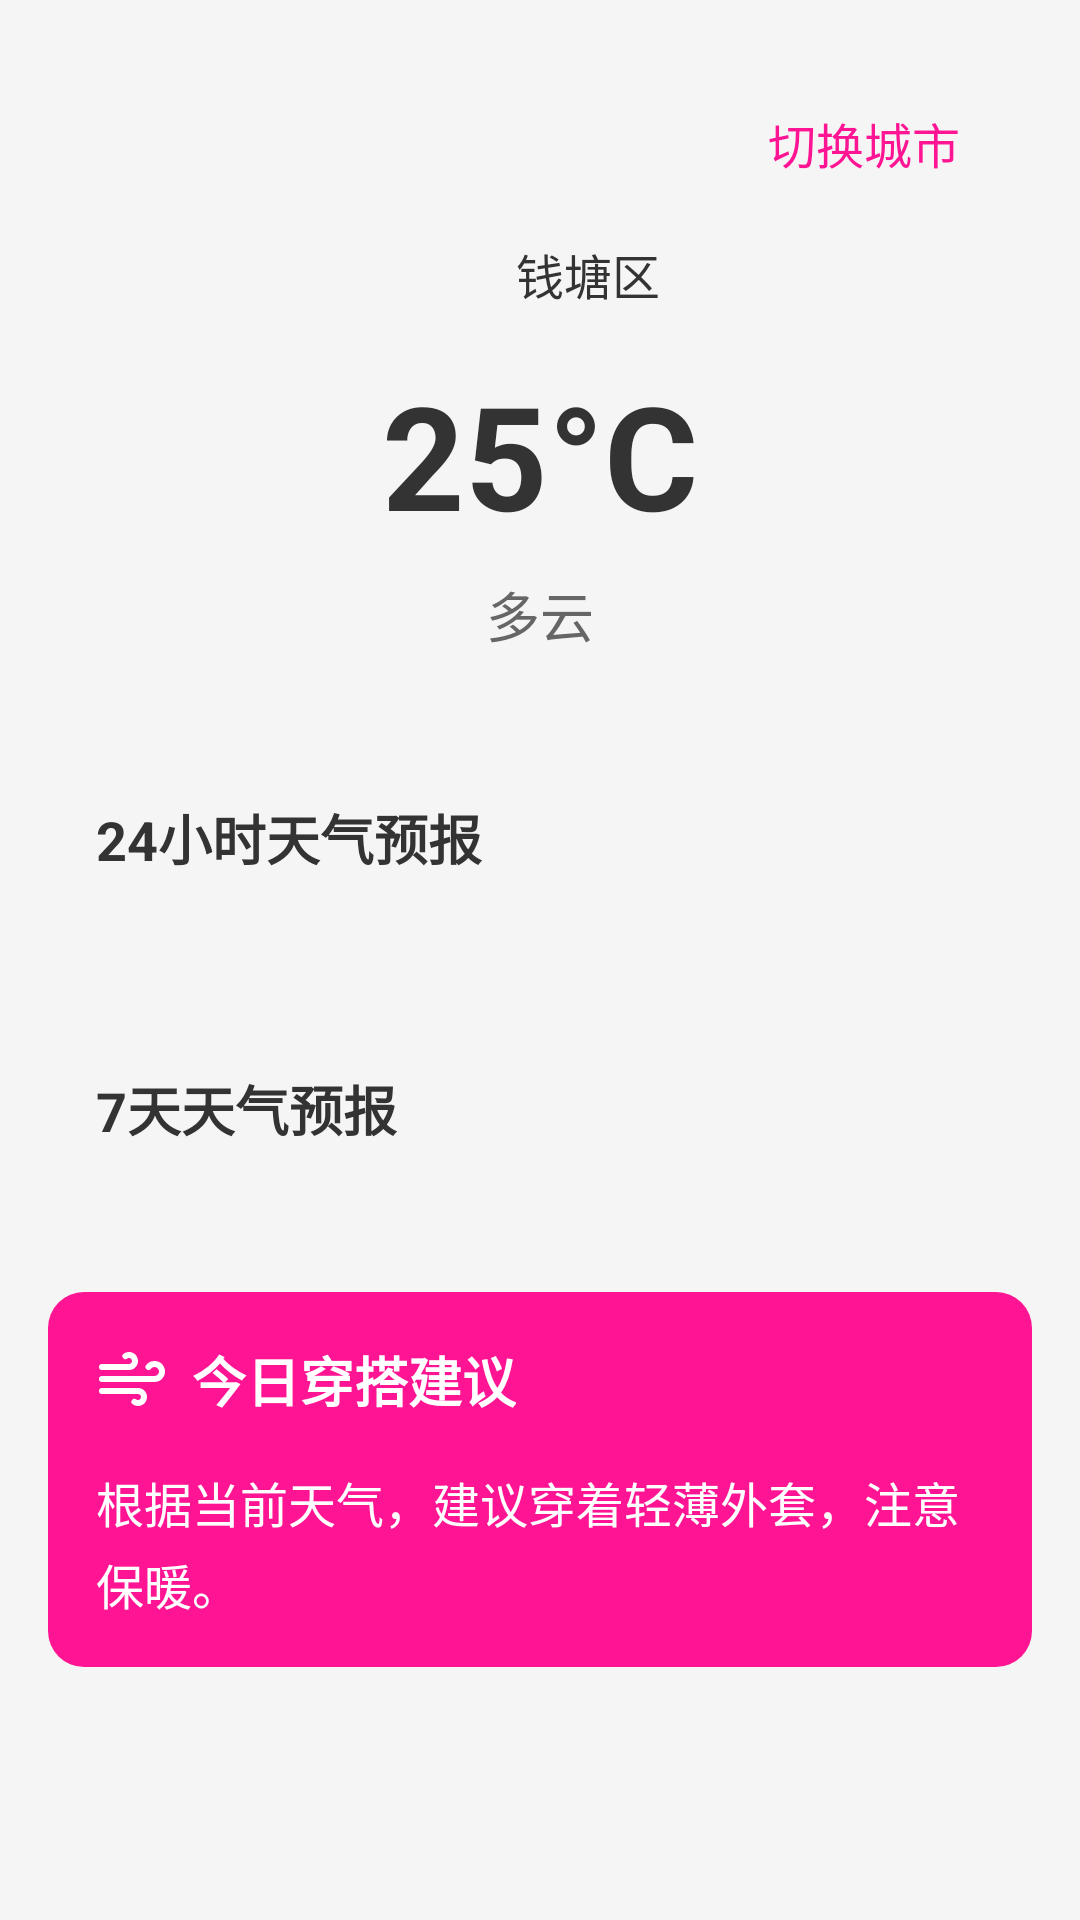

This screen was rendered from an Android layout file. Write that file and the resources it references.
<!-- AndroidManifest.xml: application theme Theme.OutfitChanges -->
<!-- res/layout/fragment_weather.xml -->
<?xml version="1.0" encoding="utf-8"?>
<ScrollView xmlns:android="http://schemas.android.com/apk/res/android"
    android:layout_width="match_parent"
    android:layout_height="match_parent"
    android:background="@color/background_color"
    android:fillViewport="true">

    <LinearLayout
        android:layout_width="match_parent"
        android:layout_height="wrap_content"
        android:orientation="vertical"
        android:padding="16dp">

        
        <LinearLayout
            android:layout_width="match_parent"
            android:layout_height="wrap_content"
            android:orientation="vertical"
            android:padding="16dp"
            android:layout_marginBottom="16dp"
            android:gravity="center_horizontal">

            
            <RelativeLayout
                android:layout_width="match_parent"
                android:layout_height="wrap_content"
                android:layout_marginBottom="16dp">

                
                <TextView
                    android:id="@+id/btn_change_city"
                    android:layout_width="wrap_content"
                    android:layout_height="wrap_content"
                    android:layout_alignParentEnd="true"
                    android:background="@android:color/transparent"
                    android:paddingStart="8dp"
                    android:paddingTop="4dp"
                    android:paddingEnd="8dp"
                    android:paddingBottom="4dp"
                    android:text="切换城市"
                    android:textColor="@color/primary_color"
                    android:textSize="16sp" />
            </RelativeLayout>

            
            <LinearLayout
                android:layout_width="match_parent"
                android:layout_height="wrap_content"
                android:orientation="vertical"
                android:gravity="center_horizontal">

                
                <LinearLayout
                    android:id="@+id/location_container"
                    android:layout_width="wrap_content"
                    android:layout_height="wrap_content"
                    android:orientation="horizontal"
                    android:gravity="center_vertical"
                    android:layout_marginBottom="16dp">

                    <ImageView
                        android:id="@+id/ic_location"
                        android:layout_width="24dp"
                        android:layout_height="24dp"
                        android:src="@drawable/ic_location"
                        android:tint="@color/primary_color" />

                    <TextView
                        android:id="@+id/tv_location"
                        android:layout_width="wrap_content"
                        android:layout_height="wrap_content"
                        android:text="钱塘区"
                        android:textSize="16sp"
                        android:textColor="@color/text_primary"
                        android:layout_marginStart="8dp" />
                </LinearLayout>

                
                <TextView
                    android:id="@+id/tv_current_temp"
                    android:layout_width="wrap_content"
                    android:layout_height="wrap_content"
                    android:text="25°C"
                    android:textSize="48sp"
                    android:textColor="@color/text_primary"
                    android:textStyle="bold"
                    android:layout_marginBottom="8dp" />

                
                <TextView
                    android:id="@+id/tv_current_weather"
                    android:layout_width="wrap_content"
                    android:layout_height="wrap_content"
                    android:text="多云"
                    android:textSize="18sp"
                    android:textColor="@color/text_secondary" />
            </LinearLayout>
        </LinearLayout>

        
        
        <LinearLayout
            android:layout_width="match_parent"
            android:layout_height="wrap_content"
            android:orientation="vertical"
            android:padding="16dp"
            android:background="@drawable/rounded_card_bg"
            android:layout_marginBottom="16dp">

            <TextView
                android:layout_width="wrap_content"
                android:layout_height="wrap_content"
                android:text="24小时天气预报"
                android:textSize="18sp"
                android:textColor="@color/text_primary"
                android:textStyle="bold"
                android:layout_marginBottom="16dp" />

            <HorizontalScrollView
                android:layout_width="match_parent"
                android:layout_height="wrap_content"
                android:scrollbars="none">

                <LinearLayout
                    android:id="@+id/hourly_container"
                    android:layout_width="wrap_content"
                    android:layout_height="wrap_content"
                    android:orientation="horizontal" />
            </HorizontalScrollView>
        </LinearLayout>

        
        <LinearLayout
            android:layout_width="match_parent"
            android:layout_height="wrap_content"
            android:orientation="vertical"
            android:padding="16dp"
            android:background="@drawable/rounded_card_bg"
            android:layout_marginBottom="16dp">

            <TextView
                android:layout_width="wrap_content"
                android:layout_height="wrap_content"
                android:text="7天天气预报"
                android:textSize="18sp"
                android:textColor="@color/text_primary"
                android:textStyle="bold"
                android:layout_marginBottom="16dp" />

            <LinearLayout
                android:id="@+id/daily_container"
                android:layout_width="match_parent"
                android:layout_height="wrap_content"
                android:orientation="vertical" />
        </LinearLayout>

        
        <LinearLayout
            android:layout_width="match_parent"
            android:layout_height="wrap_content"
            android:orientation="vertical"
            android:padding="16dp"
            android:background="@drawable/rounded_pink_card_bg">

            <LinearLayout
                android:layout_width="match_parent"
                android:layout_height="wrap_content"
                android:orientation="horizontal"
                android:gravity="center_vertical"
                android:layout_marginBottom="16dp">

                <ImageView
                    android:layout_width="24dp"
                    android:layout_height="24dp"
                    android:src="@drawable/ic_weather_suggestion"
                    android:tint="@android:color/white" />

                <TextView
                    android:layout_width="wrap_content"
                    android:layout_height="wrap_content"
                    android:text="今日穿搭建议"
                    android:textSize="18sp"
                    android:textColor="@android:color/white"
                    android:textStyle="bold"
                    android:layout_marginStart="8dp" />
            </LinearLayout>

            <TextView
                android:id="@+id/tv_dressing_advice"
                android:layout_width="match_parent"
                android:layout_height="wrap_content"
                android:text="根据当前天气，建议穿着轻薄外套，注意保暖。"
                android:textSize="16sp"
                android:textColor="@android:color/white"
                android:lineSpacingExtra="4dp" />
        </LinearLayout>

    </LinearLayout>
</ScrollView>
<!-- resources referenced by this layout -->
<resources>
  <color name="background_color">#F5F5F5</color>
  <color name="primary_color">#FF1493</color>
  <color name="text_primary">#333333</color>
  <color name="text_secondary">#666666</color>
  <!-- drawable ic_weather_suggestion (drawable) -->
  <?xml version="1.0" encoding="utf-8"?>
  <vector xmlns:android="http://schemas.android.com/apk/res/android"
      android:width="24dp"
      android:height="24dp"
      android:viewportWidth="24"
      android:viewportHeight="24">
  
      
      <path
          android:pathData="M12.8 19.6A2 2 0 1 0 14 16H2"
          android:strokeWidth="2"
          android:strokeColor="#EC4899"
          android:strokeLineCap="round"
          android:strokeLineJoin="round"
          android:fillColor="#00000000"/>
  
      
      <path
          android:pathData="M17.5 8a2.5 2.5 0 1 1 2 4H2"
          android:strokeWidth="2"
          android:strokeColor="#EC4899"
          android:strokeLineCap="round"
          android:strokeLineJoin="round"
          android:fillColor="#00000000"/>
  
      
      <path
          android:pathData="M9.8 4.4A2 2 0 1 1 11 8H2"
          android:strokeWidth="2"
          android:strokeColor="#EC4899"
          android:strokeLineCap="round"
          android:strokeLineJoin="round"
          android:fillColor="#00000000"/>
  </vector>
  <!-- drawable rounded_pink_card_bg (drawable) -->
  <?xml version="1.0" encoding="utf-8"?>
  <shape xmlns:android="http://schemas.android.com/apk/res/android"
      android:shape="rectangle">
      <solid android:color="@color/warm_pink" />
      <corners android:radius="12dp" />
  </shape>
  <style name="Theme.OutfitChanges" parent="Theme.MaterialComponents.DayNight.NoActionBar">
          
          <item name="colorPrimary">@color/primary_color</item>
          <item name="colorPrimaryVariant">@color/primary_color</item>
          <item name="colorOnPrimary">@color/white</item>
          
          <item name="colorSecondary">@color/secondary_color</item>
          <item name="colorSecondaryVariant">@color/secondary_color</item>
          <item name="colorOnSecondary">@color/white</item>
          
          <item name="android:statusBarColor" tools:targetApi="l">?attr/colorPrimaryVariant</item>
          
          <item name="android:windowBackground">@color/background_color</item>
      </style>
  <color name="warm_pink">#FF1493</color>
  <color name="white">#FFFFFFFF</color>
  <color name="secondary_color">#4ECDC4</color>
</resources>
